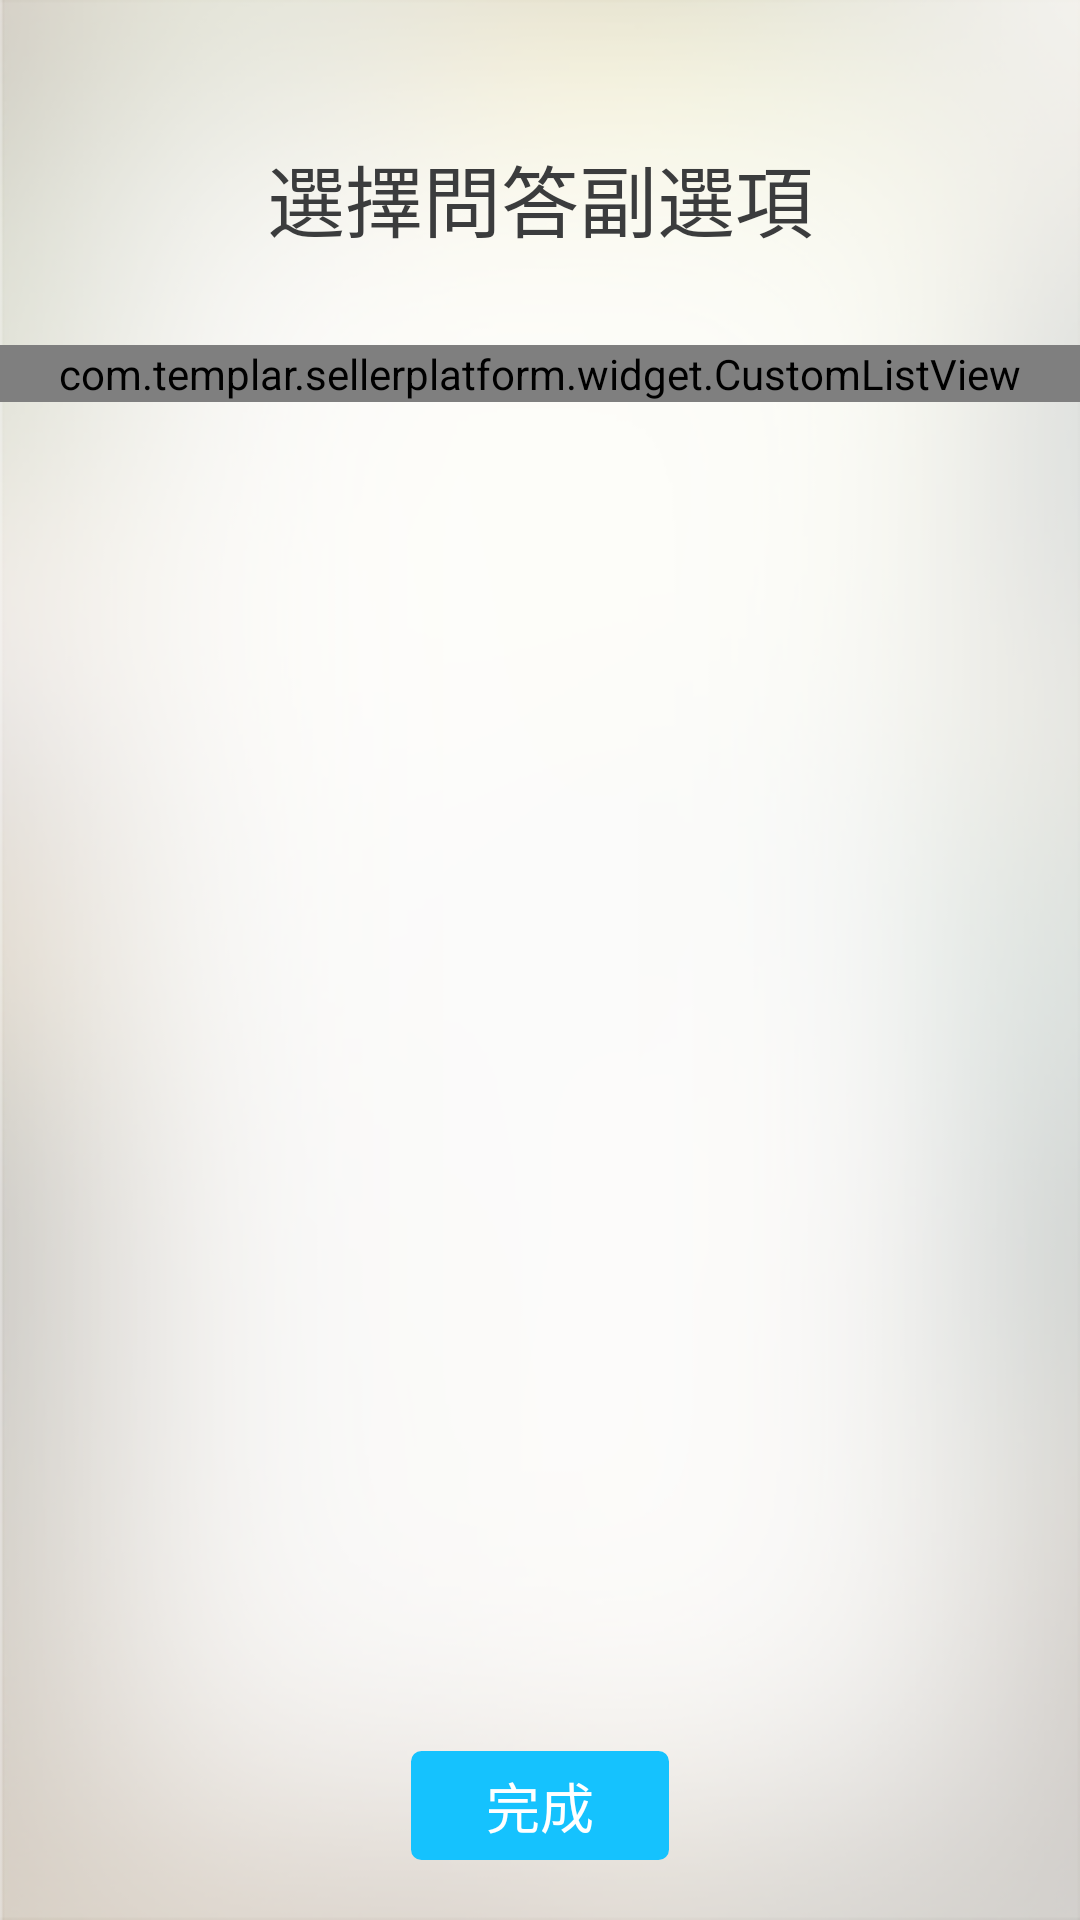

The Android layout XML behind this screen, and the referenced resources:
<!-- AndroidManifest.xml: application theme AppTheme -->
<!-- res/layout/activity_vice_config.xml -->
<?xml version="1.0" encoding="utf-8"?>
<RelativeLayout xmlns:android="http://schemas.android.com/apk/res/android"
    android:layout_width="match_parent"
    android:layout_height="match_parent"
    android:background="@mipmap/page_bg">
    <ScrollView
        android:layout_above="@+id/menuitem_vice_finishBtn"
        android:layout_width="match_parent"
        android:layout_height="match_parent"
        android:fillViewport="true"
        android:scrollbars="none">
        <LinearLayout
            android:layout_width="match_parent"
            android:layout_height="wrap_content"
            android:orientation="vertical">
            <TextView
                android:layout_marginTop="@dimen/dp_forty_seven"
                android:layout_width="match_parent"
                android:layout_height="wrap_content"
                android:textSize="@dimen/sp_twenty_six"
                android:text="@string/single_vice_config_title"
                android:textColor="#3b3c3d"
                android:gravity="center"/>
            <com.templar.sellerplatform.widget.CustomListView
                android:layout_width="match_parent"
                android:layout_height="wrap_content"
                android:layout_marginTop="@dimen/dp_thirty"
                android:id="@+id/menuitem_vice_lv"
                android:divider="@drawable/shape_divideline_menu"
                android:listSelector="@android:color/transparent">
            </com.templar.sellerplatform.widget.CustomListView>
        </LinearLayout>
    </ScrollView>
    <TextView
        android:textSize="@dimen/sp_eighteen"
        android:layout_alignParentBottom="true"
        android:layout_marginBottom="@dimen/dp_twenty"
        android:layout_centerHorizontal="true"
        android:id="@+id/menuitem_vice_finishBtn"
        android:layout_marginLeft="@dimen/dp_five"
        android:background="@drawable/btn_special_bg"
        android:layout_width="wrap_content"
        android:layout_height="wrap_content"
        android:text="@string/single_finish"
        android:paddingLeft="@dimen/dp_twenty_five"
        android:paddingRight="@dimen/dp_twenty_five"
        android:paddingBottom="@dimen/dp_five"
        android:paddingTop="@dimen/dp_five"
        android:textColor="@color/white"/>
</RelativeLayout>
<!-- resources referenced by this layout -->
<resources>
  <color name="white">#ffffff</color>
  <dimen name="dp_five">5dp</dimen>
  <dimen name="dp_forty_seven">47dp</dimen>
  <dimen name="dp_thirty">30dp</dimen>
  <dimen name="dp_twenty">20dp</dimen>
  <dimen name="dp_twenty_five">25dp</dimen>
  <dimen name="sp_eighteen">18sp</dimen>
  <dimen name="sp_twenty_six">26sp</dimen>
  <!-- drawable btn_special_bg (drawable) -->
  <?xml version="1.0" encoding="utf-8"?>
  <shape xmlns:android="http://schemas.android.com/apk/res/android"
      android:shape="rectangle">
      <stroke android:width="1dp" android:color="@color/tab_colo_checked"></stroke>
      
      <solid android:color="@color/tab_colo_checked"></solid>
      
      <corners android:radius="3dp" />
  </shape>
  <!-- drawable shape_divideline_menu (drawable) -->
  <?xml version="1.0" encoding="utf-8"?>
  <shape xmlns:android="http://schemas.android.com/apk/res/android"
      android:shape="rectangle">
  
      <solid android:color="#fff2e2" />
      
  
      <size android:height="@dimen/dp_one" />
  
  </shape>
  <!-- mipmap page_bg (drawable) -->
  <?xml version="1.0" encoding="utf-8"?>
  <selector xmlns:android="http://schemas.android.com/apk/res/android">
  
      <item><shape android:shape="rectangle">
              <gradient android:angle="45.0" android:endColor="#ADADAD" android:centerColor="#F0F0F0" android:startColor="#ADADAD" />
          </shape></item>
  
  </selector>
  <string name="single_finish">完成</string>
  <string name="single_vice_config_title">選擇問答副選項</string>
  <style name="AppTheme" parent="Theme.AppCompat.Light.NoActionBar">
          
          <item name="colorPrimary">@color/colorPrimary</item>
          <item name="colorPrimaryDark">@color/colorPrimaryDark</item>
          <item name="colorAccent">@color/colorAccent</item>
      </style>
  <color name="tab_colo_checked">#15c2fe</color>
  <dimen name="dp_one">1dp</dimen>
  <color name="colorPrimary">#3F51B5</color>
  <color name="colorPrimaryDark">#303F9F</color>
  <color name="colorAccent">#FF4081</color>
</resources>
